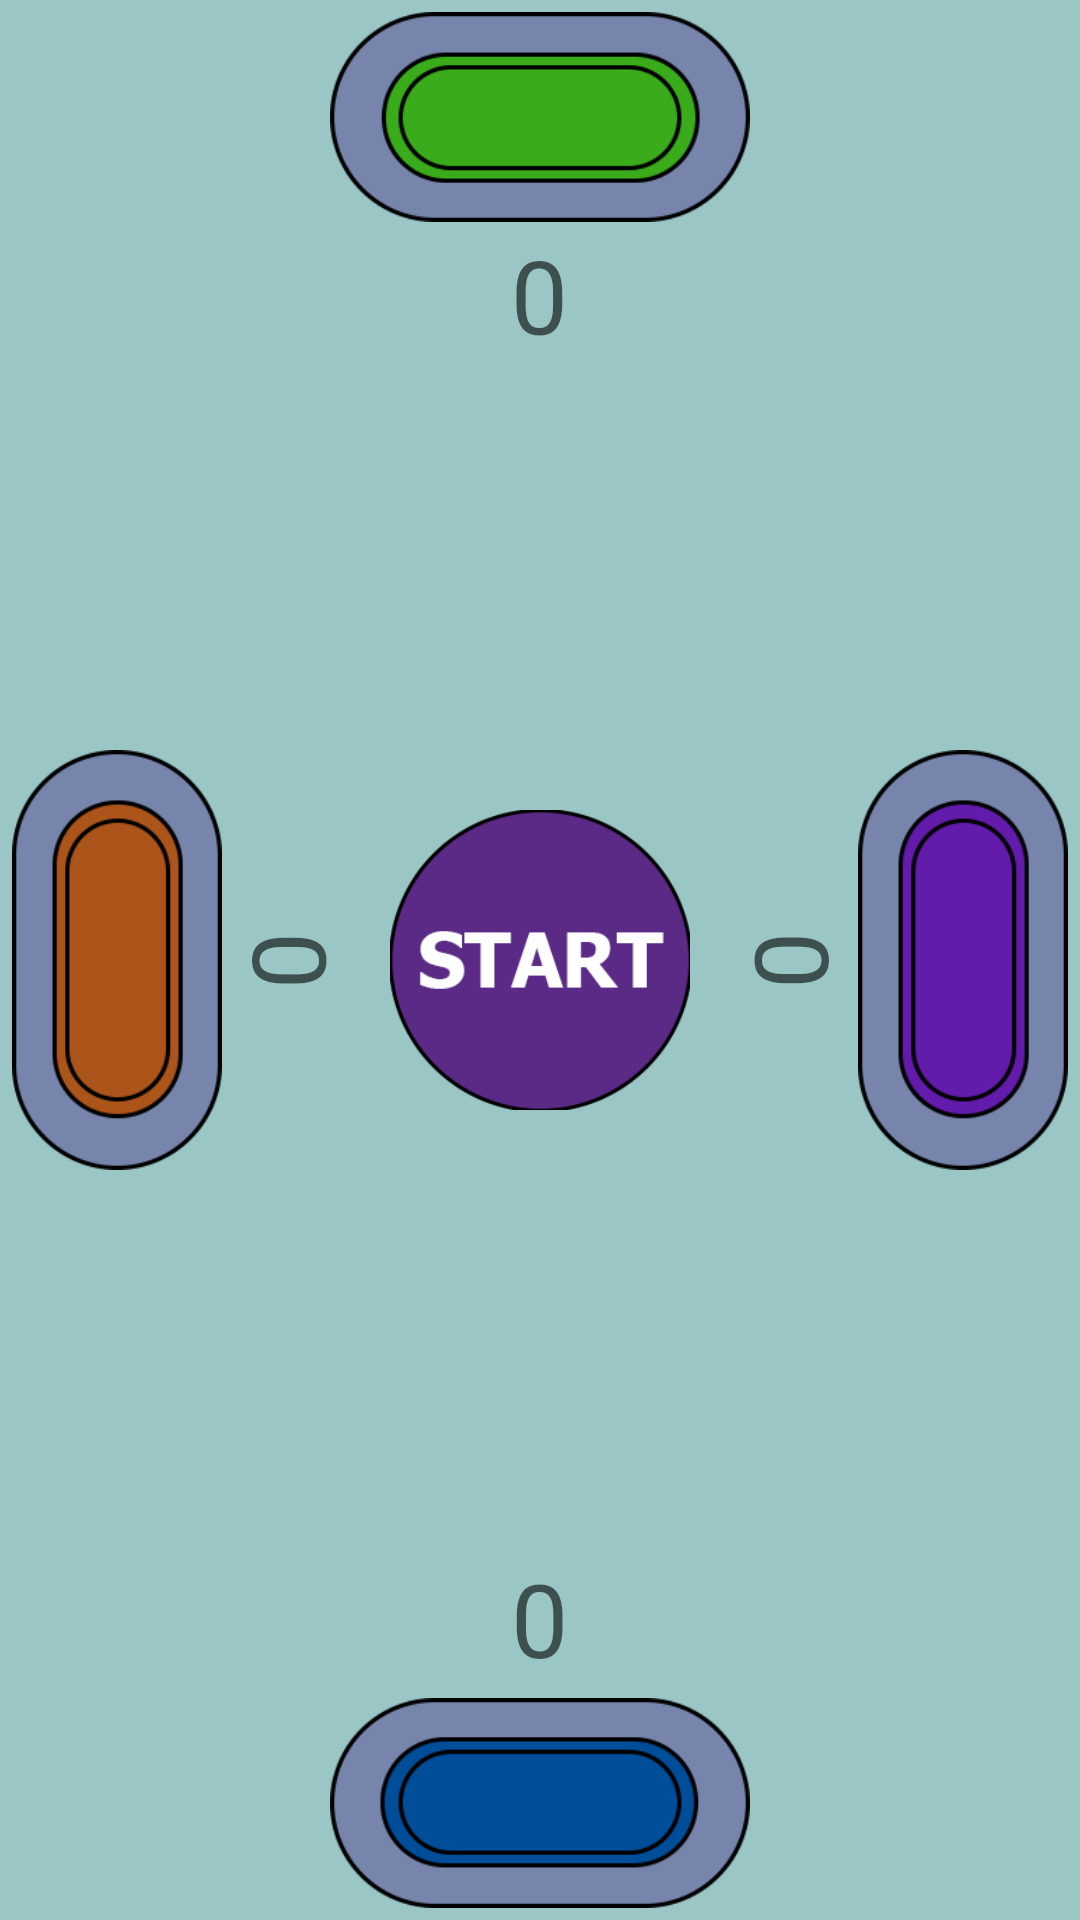

This screen was rendered from an Android layout file. Write that file and the resources it references.
<!-- AndroidManifest.xml: application theme Theme.SoYouThinkYouCanTap -->
<!-- res/layout/activity_four_player.xml -->
<?xml version="1.0" encoding="utf-8"?>
<RelativeLayout xmlns:android="http://schemas.android.com/apk/res/android"
    xmlns:app="http://schemas.android.com/apk/res-auto"
    xmlns:tools="http://schemas.android.com/tools"
    android:layout_width="match_parent"
    android:layout_height="match_parent"
    android:background="#9ac6c5"
    tools:context=".FourPlayerActivity">

    <ImageButton
        android:id="@+id/backButton"
        android:layout_width="wrap_content"
        android:layout_height="wrap_content"
        android:layout_alignParentBottom="true"
        android:clickable="true"
        android:background="#00FFFFFF"
        app:srcCompat="@drawable/back" />

    <ImageButton
        android:id="@+id/startButton"
        android:layout_width="100dp"
        android:layout_height="100dp"
        android:layout_centerInParent="true"
        android:background="#00FFFFFF"
        android:clickable="true"
        android:onClick="startGame"
        android:scaleType="centerInside"
        app:srcCompat="@drawable/start" />

    <ImageButton
        android:id="@+id/restartButton"
        android:layout_width="100dp"
        android:layout_height="100dp"
        android:layout_centerInParent="true"
        android:background="#00FFFFFF"
        android:clickable="true"
        android:onClick="restartGame"
        android:scaleType="centerInside"
        app:srcCompat="@drawable/restart"
        android:visibility="gone" />

    <ImageButton
        android:id="@+id/playerOneButton"
        android:layout_width="140dp"
        android:layout_height="78dp"
        android:layout_alignParentBottom="true"
        android:layout_centerHorizontal="true"
        android:clickable="false"
        android:onClick="countPlayerOneClick"
        android:scaleType="centerInside"
        android:background="#00FFFFFF"
        app:srcCompat="@drawable/blueclicker" />

    <ImageButton
        android:id="@+id/playerTwoButton"
        android:layout_width="140dp"
        android:layout_height="78dp"
        android:layout_alignParentTop="true"
        android:layout_centerHorizontal="true"
        android:clickable="false"
        android:onClick="countPlayerTwoClick"
        android:rotation="180"
        android:scaleType="centerInside"
        android:background="#00FFFFFF"
        app:srcCompat="@drawable/greenclicker" />

    <ImageButton
        android:id="@+id/playerThreeButton"
        android:layout_width="78dp"
        android:layout_height="140dp"
        android:layout_alignParentLeft="true"
        android:layout_centerVertical="true"
        android:clickable="false"
        android:onClick="countPlayerThreeClick"
        android:scaleType="centerInside"
        android:background="#00FFFFFF"
        app:srcCompat="@drawable/orangeclicker" />

    <ImageButton
        android:id="@+id/playerFourButton"
        android:layout_width="78dp"
        android:layout_height="140dp"
        android:layout_alignParentRight="true"
        android:layout_centerVertical="true"
        android:clickable="false"
        android:onClick="countPlayerFourClick"
        android:scaleType="centerInside"
        android:background="#00FFFFFF"
        app:srcCompat="@drawable/purpleclicker" />

    <TextView
        android:id="@+id/playerOneScore"
        android:layout_width="wrap_content"
        android:layout_height="wrap_content"
        android:layout_above="@id/playerOneButton"
        android:layout_centerHorizontal="true"
        android:text="0"
        android:textAppearance="@style/TextAppearance.AppCompat.Display1" />

    <TextView
        android:id="@+id/playerTwoScore"
        android:layout_width="wrap_content"
        android:layout_height="wrap_content"
        android:text="0"
        android:layout_centerHorizontal="true"
        android:layout_below="@id/playerTwoButton"
        android:rotation="180"
        android:textAppearance="@style/TextAppearance.AppCompat.Display1" />

    <TextView
        android:id="@+id/playerThreeScore"
        android:layout_width="wrap_content"
        android:layout_height="wrap_content"
        android:text="0"
        android:layout_centerVertical="true"
        android:layout_toRightOf="@id/playerThreeButton"
        android:rotation="90"
        android:layout_marginLeft="10dp"
        android:textAppearance="@style/TextAppearance.AppCompat.Display1" />

    <TextView
        android:id="@+id/playerFourScore"
        android:layout_width="wrap_content"
        android:layout_height="wrap_content"
        android:text="0"
        android:layout_centerVertical="true"
        android:layout_toLeftOf="@id/playerFourButton"
        android:rotation="270"
        android:layout_marginRight="10dp"
        android:textAppearance="@style/TextAppearance.AppCompat.Display1" />

    <TextView
        android:id="@+id/playerOneTimer"
        android:layout_width="wrap_content"
        android:layout_height="wrap_content"
        android:layout_above="@id/playerOneScore"
        android:layout_centerHorizontal="true"
        android:text="3"
        android:textAppearance="@style/TextAppearance.AppCompat.Display1"
        android:visibility="gone" />

    <TextView
        android:id="@+id/playerTwoTimer"
        android:layout_width="wrap_content"
        android:layout_height="wrap_content"
        android:text="3"
        android:layout_centerHorizontal="true"
        android:layout_below="@id/playerTwoScore"
        android:rotation="180"
        android:textAppearance="@style/TextAppearance.AppCompat.Display1"
        android:visibility="gone" />

    <TextView
        android:id="@+id/playerThreeTimer"
        android:layout_width="125dp"
        android:layout_height="125dp"
        android:layout_centerVertical="true"
        android:layout_marginLeft="5dp"
        android:layout_toRightOf="@id/playerThreeScore"
        android:gravity="bottom|center_horizontal"
        android:rotation="90"
        android:text="3"
        android:textAppearance="@style/TextAppearance.AppCompat.Display1"
        android:visibility="gone" />

    <TextView
        android:id="@+id/playerFourTimer"
        android:layout_width="125dp"
        android:layout_height="125dp"
        android:text="3"
        android:layout_centerVertical="true"
        android:layout_toLeftOf="@id/playerFourScore"
        android:gravity="bottom|center_horizontal"
        android:rotation="270"
        android:layout_marginRight="5dp"
        android:textAppearance="@style/TextAppearance.AppCompat.Display1"
        android:visibility="gone" />

    <RelativeLayout
        android:id="@+id/highscoreInputBox"
        android:visibility="gone"
        android:layout_width="200dp"
        android:layout_height="150dp"
        android:layout_centerHorizontal="true"
        android:layout_above="@id/playerOneTimer"
        android:background="@color/teal_200"
        tools:context=".FourPlayerActivity">

        <TextView
            android:id="@+id/highscoreButtonText"
            android:layout_width="wrap_content"
            android:layout_height="wrap_content"
            android:layout_above="@id/editTextHighscorer"
            android:layout_centerHorizontal="true"
            android:text="HIGHSCORE!\nEnter name of highscorer:"
            android:textAlignment="center"
            android:textAppearance="@style/TextAppearance.AppCompat.Body2" />

        <EditText
            android:id="@+id/editTextHighscorer"
            android:layout_width="wrap_content"
            android:layout_height="wrap_content"
            android:ems="10"
            android:layout_centerHorizontal="true"
            android:layout_centerVertical="true"
            android:textAlignment="center"
            android:inputType="textPersonName"
            android:text=""
            android:hint="Name of highscorer"
            android:autofillHints="Name of highscorer" />

        <Button
            android:id="@+id/submitHighscorerButton"
            android:layout_width="wrap_content"
            android:layout_height="wrap_content"
            android:layout_centerHorizontal="true"
            android:layout_below="@id/editTextHighscorer"
            android:text="Submit"
            android:onClick="submitHighscore" />

    </RelativeLayout>

</RelativeLayout>
<!-- resources referenced by this layout -->
<resources>
  <!-- drawable blueclicker: png bitmap (drawable, 11355 bytes) -->
  <!-- drawable greenclicker: png bitmap (drawable, 12115 bytes) -->
  <!-- drawable orangeclicker: png bitmap (drawable, 11671 bytes) -->
  <!-- drawable purpleclicker: png bitmap (drawable, 11787 bytes) -->
  <!-- drawable restart: png bitmap (drawable, 10808 bytes) -->
  <!-- drawable start: png bitmap (drawable, 11529 bytes) -->
  <style name="Theme.SoYouThinkYouCanTap" parent="Theme.MaterialComponents.DayNight.DarkActionBar">
          
          <item name="colorPrimary">@color/purple_500</item>
          <item name="colorPrimaryVariant">@color/purple_700</item>
          <item name="colorOnPrimary">@color/white</item>
          
          <item name="colorSecondary">@color/teal_200</item>
          <item name="colorSecondaryVariant">@color/teal_700</item>
          <item name="colorOnSecondary">@color/black</item>
          
          <item name="android:statusBarColor">?attr/colorPrimaryVariant</item>
          
      </style>
  <!-- not gathered from this repository: default colours our renderer supplied (Android Studio template values) -->
  <color name="purple_500">#FF6200EE</color>
  <color name="purple_700">#FF3700B3</color>
  <color name="teal_200">#FF03DAC5</color>
  <color name="teal_700">#FF018786</color>
  <color name="black">#FF000000</color>
  <color name="white">#FFFFFFFF</color>
</resources>
